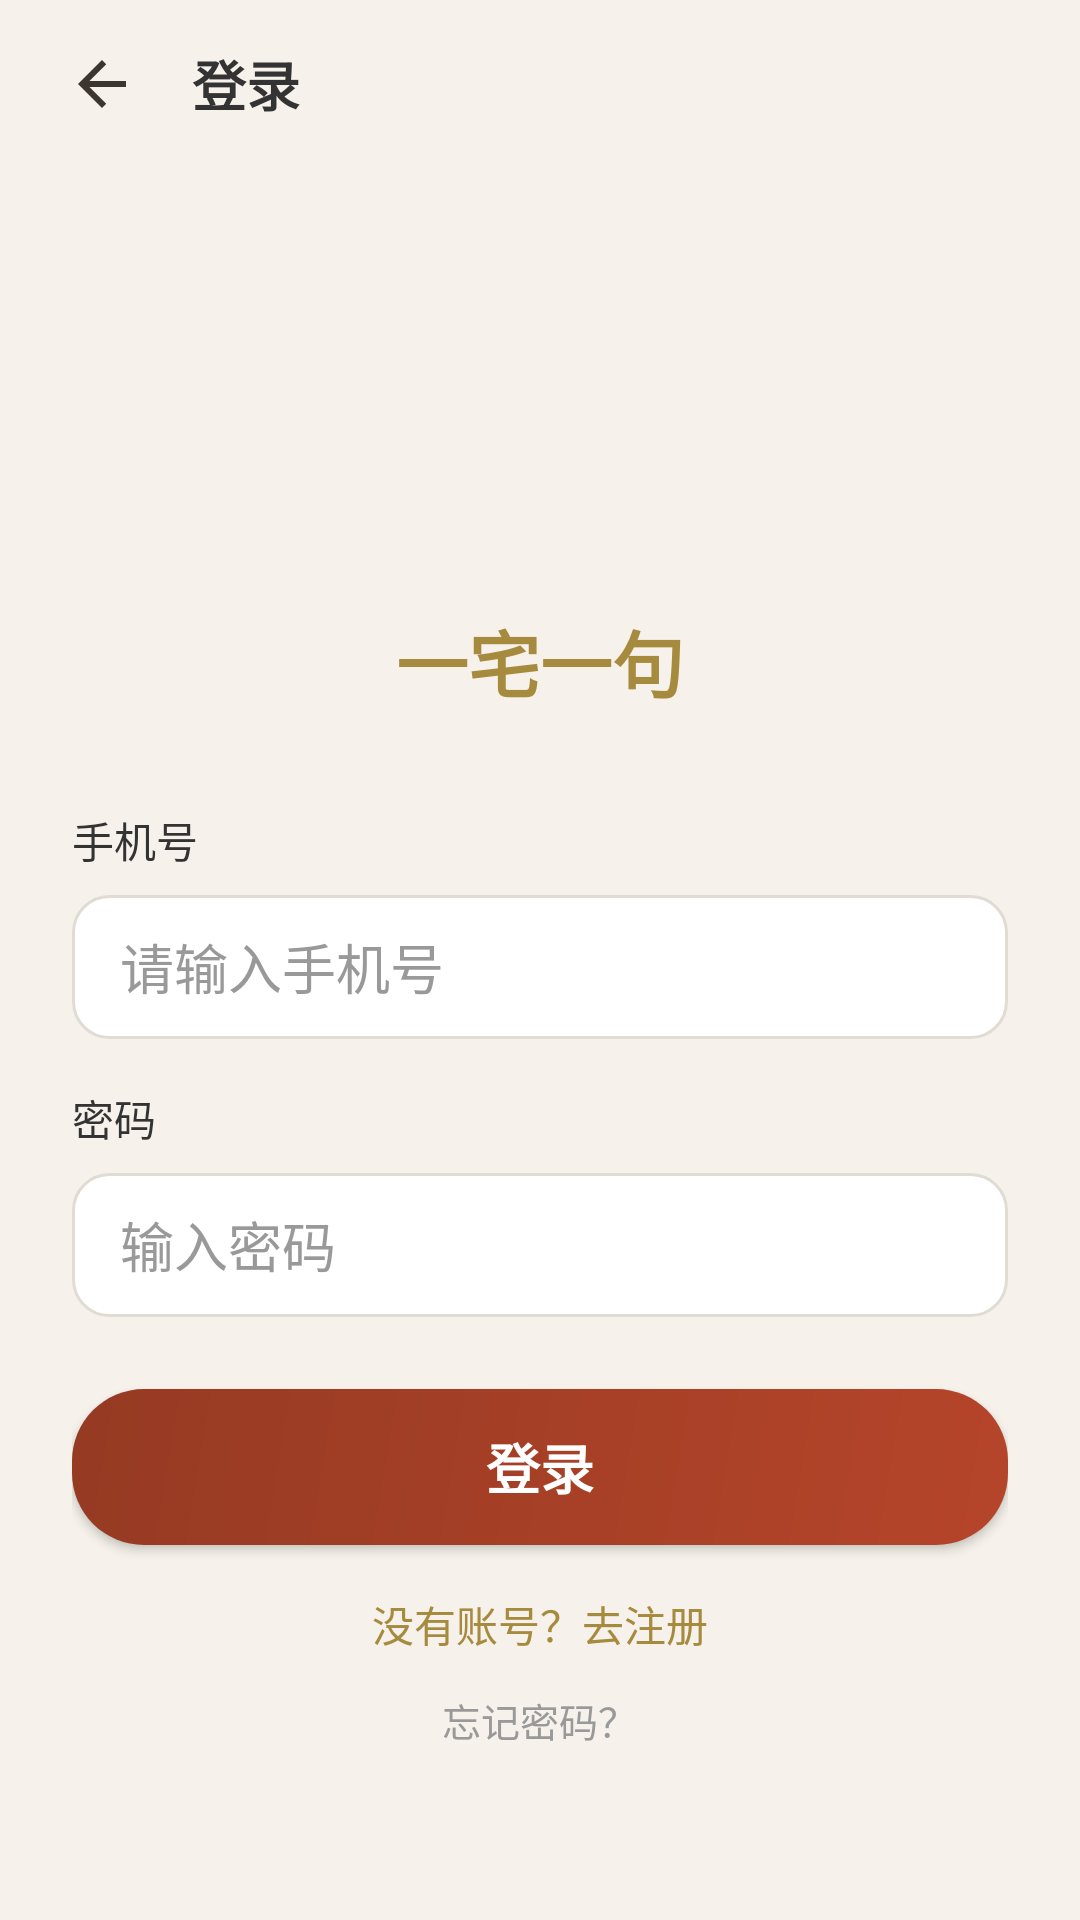

This screen was rendered from an Android layout file. Write that file and the resources it references.
<!-- AndroidManifest.xml: application theme Theme.YizhaiYiju -->
<!-- res/layout/activity_login.xml -->
<?xml version="1.0" encoding="utf-8"?>
<LinearLayout xmlns:android="http://schemas.android.com/apk/res/android"
    android:orientation="vertical"
    android:background="@color/bg_page"
    android:layout_width="match_parent"
    android:layout_height="match_parent">
    <LinearLayout
        android:gravity="center_vertical"
        android:background="@color/bg_toolbar"
        android:paddingLeft="16dp"
        android:paddingRight="16dp"
        android:layout_width="match_parent"
        android:layout_height="56dp"
        android:paddingHorizontal="16dp">
        <ImageButton
            android:id="@+id/btn_back"
            android:background="?attr/selectableItemBackgroundBorderless"
            android:layout_width="36dp"
            android:layout_height="36dp"
            android:src="@drawable/ic_back"
            android:contentDescription="返回"/>
        <TextView
            android:textSize="18sp"
            android:textStyle="bold"
            android:textColor="@color/text_primary"
            android:id="@+id/tv_title"
            android:layout_width="0dp"
            android:layout_height="wrap_content"
            android:text="登录"
            android:layout_weight="1"
            android:layout_marginStart="12dp"/>
    </LinearLayout>
    <ScrollView
        android:padding="24dp"
        android:layout_width="match_parent"
        android:layout_height="0dp"
        android:layout_weight="1">
        <LinearLayout
            android:orientation="vertical"
            android:layout_width="match_parent"
            android:layout_height="wrap_content">
            <TextView
                android:textSize="56sp"
                android:layout_gravity="center"
                android:layout_width="wrap_content"
                android:layout_height="wrap_content"
                android:layout_marginTop="32dp"
                android:src="@drawable/ic_bagua"
                android:contentDescription="应用标识"
                android:tint="@null"/>
            <TextView
                android:textSize="24sp"
                android:textStyle="bold"
                android:textColor="@color/gold"
                android:layout_gravity="center"
                android:layout_width="wrap_content"
                android:layout_height="wrap_content"
                android:layout_marginTop="16dp"
                android:text="一宅一句"/>
            <TextView
                android:textSize="14sp"
                android:textColor="@color/text_primary"
                android:layout_width="wrap_content"
                android:layout_height="wrap_content"
                android:layout_marginTop="32dp"
                android:text="手机号"/>
            <EditText
                android:textColor="@color/text_primary"
                android:textColorHint="@color/text_gray"
                android:id="@+id/et_phone"
                android:background="@drawable/bg_input"
                android:paddingLeft="16dp"
                android:paddingRight="16dp"
                android:layout_width="match_parent"
                android:layout_height="48dp"
                android:layout_marginTop="8dp"
                android:hint="请输入手机号"
                android:singleLine="true"
                android:inputType="phone"
                android:paddingHorizontal="16dp"/>
            <LinearLayout
                android:orientation="vertical"
                android:id="@+id/layout_email"
                android:visibility="gone"
                android:layout_width="match_parent"
                android:layout_height="wrap_content">
                <TextView
                    android:textSize="14sp"
                    android:textColor="@color/text_primary"
                    android:layout_width="wrap_content"
                    android:layout_height="wrap_content"
                    android:layout_marginTop="16dp"
                    android:text="邮箱"/>
                <EditText
                    android:textColor="@color/text_primary"
                    android:textColorHint="@color/text_gray"
                    android:id="@+id/et_email"
                    android:background="@drawable/bg_input"
                    android:paddingLeft="16dp"
                    android:paddingRight="16dp"
                    android:layout_width="match_parent"
                    android:layout_height="48dp"
                    android:layout_marginTop="8dp"
                    android:hint="接收验证码的邮箱"
                    android:singleLine="true"
                    android:inputType="textEmailAddress"
                    android:paddingHorizontal="16dp"/>
            </LinearLayout>
            <LinearLayout
                android:orientation="vertical"
                android:id="@+id/layout_code"
                android:visibility="gone"
                android:layout_width="match_parent"
                android:layout_height="wrap_content">
                <TextView
                    android:textSize="14sp"
                    android:textColor="@color/text_primary"
                    android:layout_width="wrap_content"
                    android:layout_height="wrap_content"
                    android:layout_marginTop="16dp"
                    android:text="验证码"/>
                <LinearLayout
                    android:orientation="horizontal"
                    android:layout_width="match_parent"
                    android:layout_height="48dp"
                    android:layout_marginTop="8dp">
                    <EditText
                        android:textColor="@color/text_primary"
                        android:textColorHint="@color/text_gray"
                        android:id="@+id/et_code"
                        android:background="@drawable/bg_input"
                        android:paddingLeft="16dp"
                        android:paddingRight="16dp"
                        android:layout_width="0dp"
                        android:layout_height="match_parent"
                        android:hint="请输入验证码"
                        android:singleLine="true"
                        android:layout_weight="1"
                        android:inputType="number"
                        android:paddingHorizontal="16dp"/>
                    <Button
                        android:textSize="12sp"
                        android:textColor="@color/text_on_accent"
                        android:id="@+id/btn_send_code"
                        android:background="@drawable/bg_gold_button"
                        android:layout_width="120dp"
                        android:layout_height="match_parent"
                        android:text="发送验证码"
                        android:layout_marginStart="8dp"/>
                </LinearLayout>
            </LinearLayout>
            <TextView
                android:textSize="14sp"
                android:textColor="@color/text_primary"
                android:layout_width="wrap_content"
                android:layout_height="wrap_content"
                android:layout_marginTop="16dp"
                android:text="密码"/>
            <EditText
                android:textColor="@color/text_primary"
                android:textColorHint="@color/text_gray"
                android:id="@+id/et_password"
                android:background="@drawable/bg_input"
                android:paddingLeft="16dp"
                android:paddingRight="16dp"
                android:layout_width="match_parent"
                android:layout_height="48dp"
                android:layout_marginTop="8dp"
                android:hint="输入密码"
                android:singleLine="true"
                android:inputType="textPassword"
                android:paddingHorizontal="16dp"/>
            <TextView
                android:textSize="12sp"
                android:textColor="@color/text_gray"
                android:id="@+id/tv_password_hint"
                android:visibility="gone"
                android:layout_width="wrap_content"
                android:layout_height="wrap_content"
                android:layout_marginTop="4dp"
                android:text="密码需包含字母+数字+特殊符号，至少8位"/>
            <Button
                android:textSize="18sp"
                android:textStyle="bold"
                android:textColor="@color/text_on_accent"
                android:id="@+id/btn_login"
                android:background="@drawable/bg_red_button"
                android:layout_width="match_parent"
                android:layout_height="52dp"
                android:layout_marginTop="24dp"
                android:text="登录"/>
            <TextView
                android:textSize="14sp"
                android:textColor="@color/primary"
                android:layout_gravity="center"
                android:id="@+id/tv_switch_mode"
                android:focusable="true"
                android:clickable="true"
                android:layout_width="wrap_content"
                android:layout_height="wrap_content"
                android:layout_marginTop="16dp"
                android:text="没有账号？去注册"/>
            <TextView
                android:textSize="13sp"
                android:textColor="@color/text_gray"
                android:layout_gravity="center"
                android:id="@+id/tv_forgot"
                android:focusable="true"
                android:clickable="true"
                android:layout_width="wrap_content"
                android:layout_height="wrap_content"
                android:layout_marginTop="12dp"
                android:text="忘记密码？"/>
        </LinearLayout>
    </ScrollView>
</LinearLayout>
<!-- resources referenced by this layout -->
<resources>
  <color name="bg_page">#f6f2eb</color>
  <color name="bg_toolbar">#f6f2eb</color>
  <color name="gold">#a68a3e</color>
  <color name="primary">#a68a3e</color>
  <color name="text_gray">#999999</color>
  <color name="text_on_accent">#ffffff</color>
  <color name="text_primary">#333333</color>
  <!-- drawable bg_gold_button (drawable) -->
  <?xml version="1.0" encoding="utf-8"?>
  <shape xmlns:android="http://schemas.android.com/apk/res/android">
      <gradient
          android:startColor="#a68a3e"
          android:endColor="#8a7232"
          android:angle="135"/>
      <corners android:radius="24dp"/>
  </shape>
  <!-- drawable bg_input (drawable) -->
  <?xml version="1.0" encoding="utf-8"?>
  <shape xmlns:android="http://schemas.android.com/apk/res/android">
      <solid android:color="@color/bg_input"/>
      <corners android:radius="12dp"/>
      <stroke
          android:width="1dp"
          android:color="@color/border"/>
  </shape>
  <!-- drawable bg_red_button (drawable) -->
  <?xml version="1.0" encoding="utf-8"?>
  <shape xmlns:android="http://schemas.android.com/apk/res/android">
      <gradient
          android:startColor="#b5452a"
          android:endColor="#963a23"
          android:angle="135"/>
      <corners android:radius="24dp"/>
  </shape>
  <!-- drawable ic_back (drawable) -->
  <?xml version="1.0" encoding="utf-8"?>
  <vector xmlns:android="http://schemas.android.com/apk/res/android"
      android:height="24dp"
      android:width="24dp"
      android:viewportWidth="24"
      android:viewportHeight="24">
      <path
          android:fillColor="#3d3530"
          android:pathData="M20,11H7.83L13.42,5.41L12,4L4,12L12,20L13.41,18.59L7.83,13H20V11Z"/>
  </vector>
  <!-- drawable ic_bagua (drawable) -->
  <vector xmlns:android="http://schemas.android.com/apk/res/android"
      android:width="24dp"
      android:height="24dp"
      android:viewportWidth="24"
      android:viewportHeight="24">
      <path android:fillColor="#A68A3E" android:pathData="M12,2A10,10 0 1,0 12,22A10,10 0 1,0 12,2Z"/>
      <path android:fillColor="#F6F2EB" android:pathData="M12,4A8,8 0 1,0 12,20A8,8 0 1,0 12,4Z"/>
      <path android:fillColor="#A68A3E" android:pathData="M12,4A8,8 0 0,1 12,20C9.2,20 7,17.8 7,15C7,12.2 9.2,10 12,10C14.8,10 17,7.8 17,5C17,4.7 17,4.3 16.9,4H12Z"/>
      <path android:fillColor="#B5452A" android:pathData="M12,10A2,2 0 1,0 12,14A2,2 0 1,0 12,10Z"/>
      <path android:fillColor="#F6F2EB" android:pathData="M12,6.5A1.2,1.2 0 1,0 12,8.9A1.2,1.2 0 1,0 12,6.5Z"/>
      <path android:fillColor="#A68A3E" android:pathData="M12,15.1A1.2,1.2 0 1,0 12,17.5A1.2,1.2 0 1,0 12,15.1Z"/>
  </vector>
  <style name="Theme.YizhaiYiju" parent="Theme.MaterialComponents.Light.NoActionBar">
          <item name="colorPrimary">@color/primary</item>
          <item name="colorPrimaryDark">@color/primary</item>
          <item name="colorAccent">@color/accent</item>
          <item name="android:windowBackground">@color/bg_page</item>
          <item name="android:statusBarColor">@color/bg_page</item>
      </style>
  <color name="bg_input">#ffffff</color>
  <color name="border">#e0dbd3</color>
  <color name="accent">#b5452a</color>
</resources>
